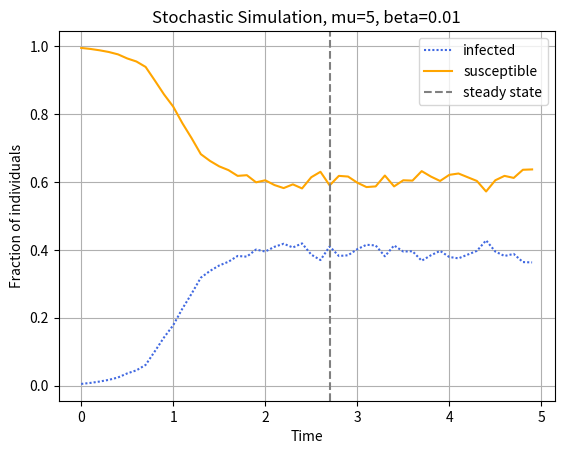
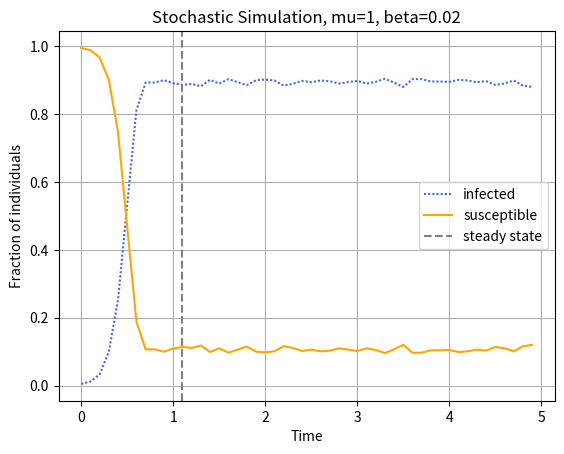
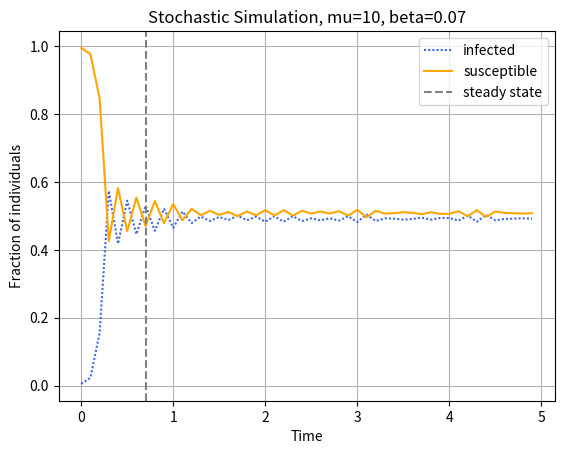

Reproduce these figures in Python, in order.
import numpy as np
from matplotlib import pyplot as plt


def susceptible_to_infected(mask_susceptible, N,beta, dt, rng):

    infected = N - np.sum(mask_susceptible)
    prob = 1 - (1 - beta*dt)**infected
    new_infections = mask_susceptible * prob > rng.random(N)

    return new_infections

def infected_to_susceptible(mask_infected,  N, mu, dt, rng):

    prob = mu*dt
    new_susceptible = mask_infected * prob > rng.random(N)

    return new_susceptible


class State:
    INFECTED = 1
    SUSCEPTIBLE = 0


#Constants
tend = 5
time_step = 0.1
time_steps = np.int16((tend+1)/time_step)

time = (np.arange(0,tend,time_step))
#print(time)


N = 1000 #Number of individuals
initial_infected = 5 #Number of staring infected



tol = 1e-2
ss_check = np.int64(0.4/time_step)

mu_list = [5, 1, 10]
beta_list = [0.01, 0.02, 0.07]

rel_inf_list = []
rel_sus_list = []
ss_list = []

for mu, beta in list(zip(mu_list, beta_list)):
        #Initialize the populaiton
    rng = np.random.default_rng(42)

    individuals = np.full(N, State.SUSCEPTIBLE)
    infected_idx = rng.choice(N, initial_infected, replace = False)
    individuals[infected_idx] = State.INFECTED

    nmb_susceptible = np.zeros((time.shape))
    nmb_infected = np.zeros((time.shape))

    steady_state = None
    print(ss_check)
    for i, dt in enumerate(time):
        # STEADY STATE CHECKER
        if i > ss_check*2:
            mean_drift = np.mean(nmb_infected[i-ss_check:i]/N)-np.mean(nmb_infected[i-ss_check*2:i-ss_check]/N)
            if np.abs(mean_drift) < tol and steady_state == None:
                steady_state = i - ss_check
                ss_list.append(steady_state)
                print(f"Steady state was reached at time: {time[steady_state]:0.3}, at index: {steady_state}")

        #STATE CHANGER
        nmb_susceptible[i] = np.sum(individuals == State.SUSCEPTIBLE)
        nmb_infected[i] = np.sum(individuals == State.INFECTED)

        mask_susceptible = individuals == State.SUSCEPTIBLE
        mask_infected = individuals == State.INFECTED

        new_susceptible = infected_to_susceptible(mask_infected, N, mu, time_step, rng)
        new_infected = susceptible_to_infected(mask_susceptible, N, beta, time_step, rng)

        individuals[new_infected] = State.INFECTED
        individuals[new_susceptible] = State.SUSCEPTIBLE

        rel_infected = nmb_infected/N
        rel_susceptible = nmb_susceptible/N

        rel_inf_list.append(rel_infected)
        rel_sus_list.append(rel_susceptible)

    plt.figure()
    plt.plot(time, rel_infected, color = "royalblue", linestyle =(0,(1,1)), label = "infected")
    plt.plot(time, rel_susceptible, color = "orange", label = "susceptible")
    plt.axvline(time[steady_state], color="gray", linestyle="--", label="steady state")
    plt.xlabel("Time")
    plt.ylabel("Fraction of individuals")
    plt.title(f"Stochastic Simulation, mu={mu}, beta={beta}")
    plt.grid()
    plt.legend()
    #plt.show()
    plt.savefig(f"sim2_mu{mu}_beta{beta}.pdf", dpi = 300)
